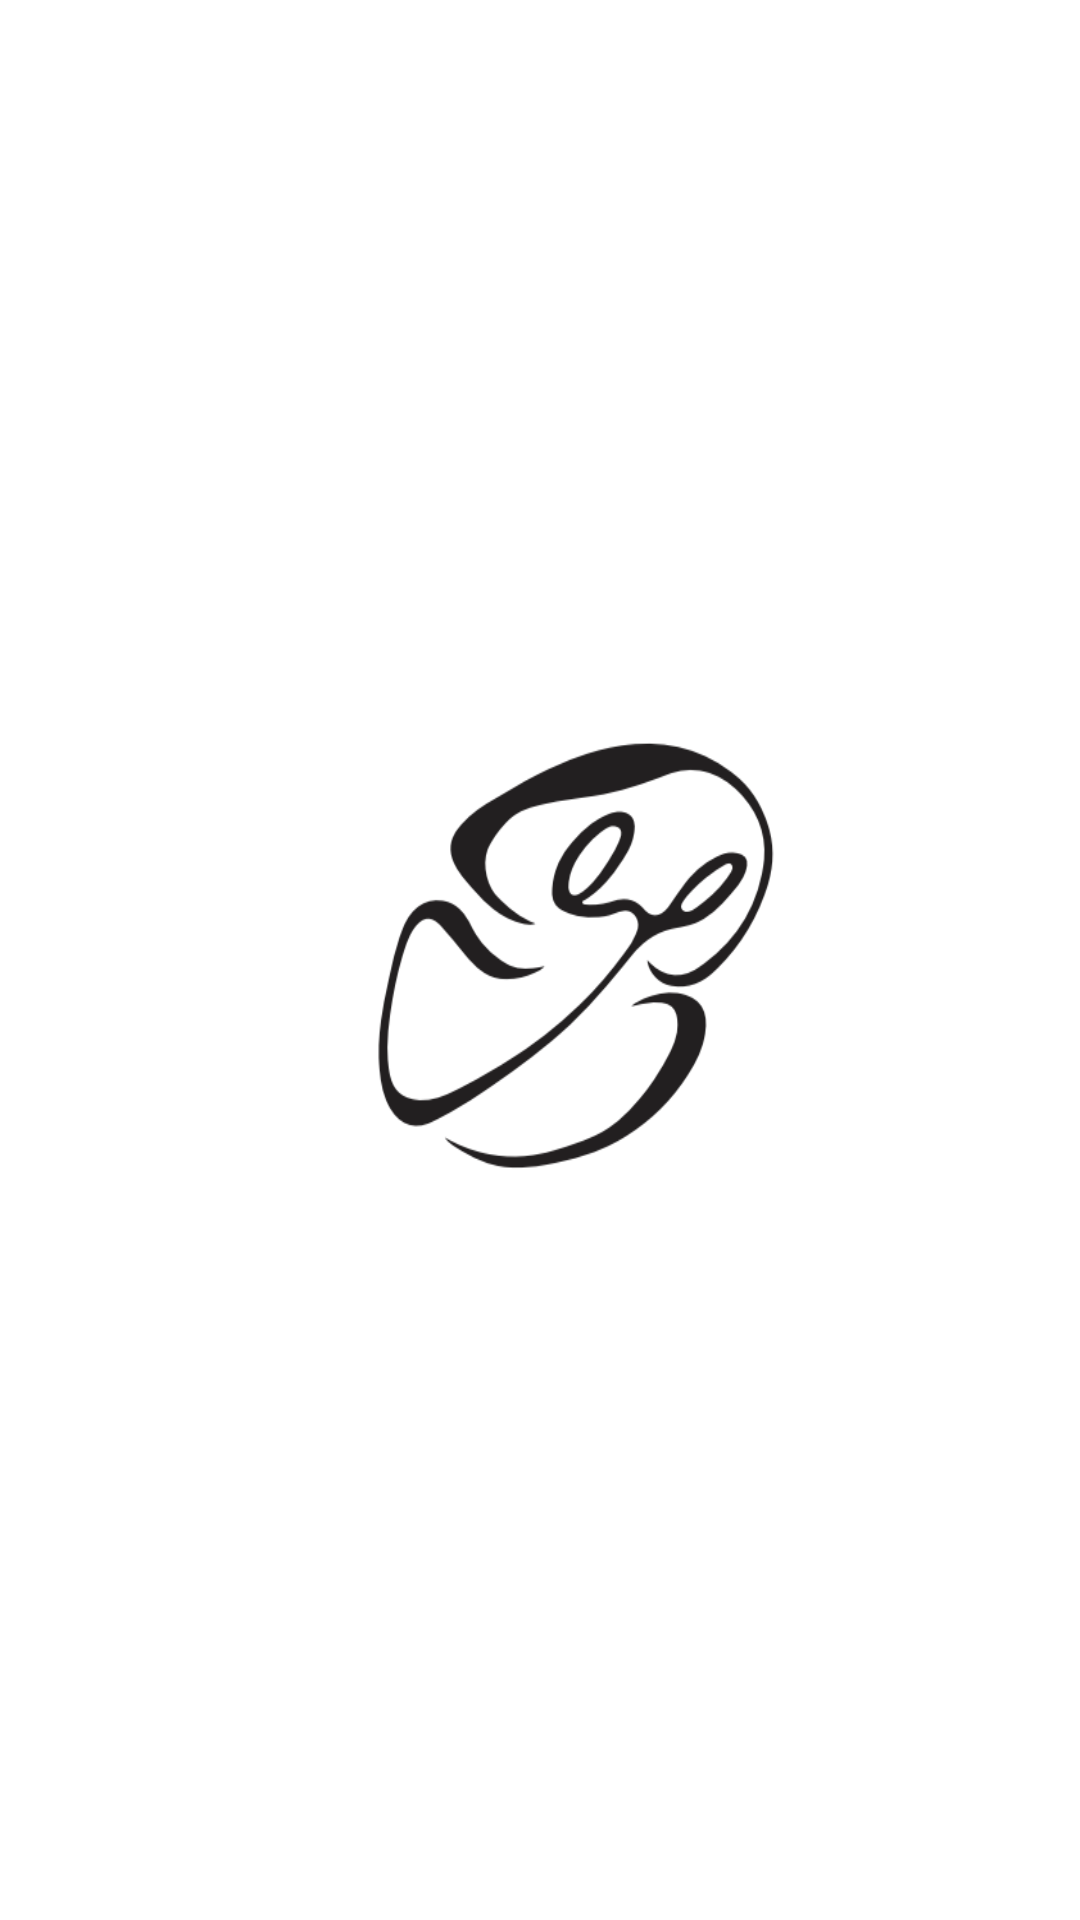

Produce the Android XML layout that renders to this screen, including the resource entries it uses.
<!-- AndroidManifest.xml: application theme AppTheme -->
<!-- res/layout/activity_splash_screen.xml -->
<?xml version="1.0" encoding="utf-8"?>
<LinearLayout xmlns:android="http://schemas.android.com/apk/res/android"
    xmlns:tools="http://schemas.android.com/tools"
    android:layout_width="match_parent"
    android:layout_height="match_parent"
    android:background="@drawable/yikas_splash"
    tools:context=".SplashScreen">

</LinearLayout>
<!-- resources referenced by this layout -->
<resources>
  <!-- drawable yikas_splash: png bitmap (drawable, 54870 bytes) -->
  <style name="AppTheme" parent="Theme.AppCompat.Light.DarkActionBar">
          
          <item name="colorPrimary">@color/colorPrimary</item>
          <item name="colorPrimaryDark">@color/black</item>
          <item name="colorAccent">@color/colorAccent</item>
      </style>
  <color name="colorPrimary">#036ECA</color>
  <color name="black">#000000</color>
  <color name="colorAccent">#00BCD4</color>
</resources>
